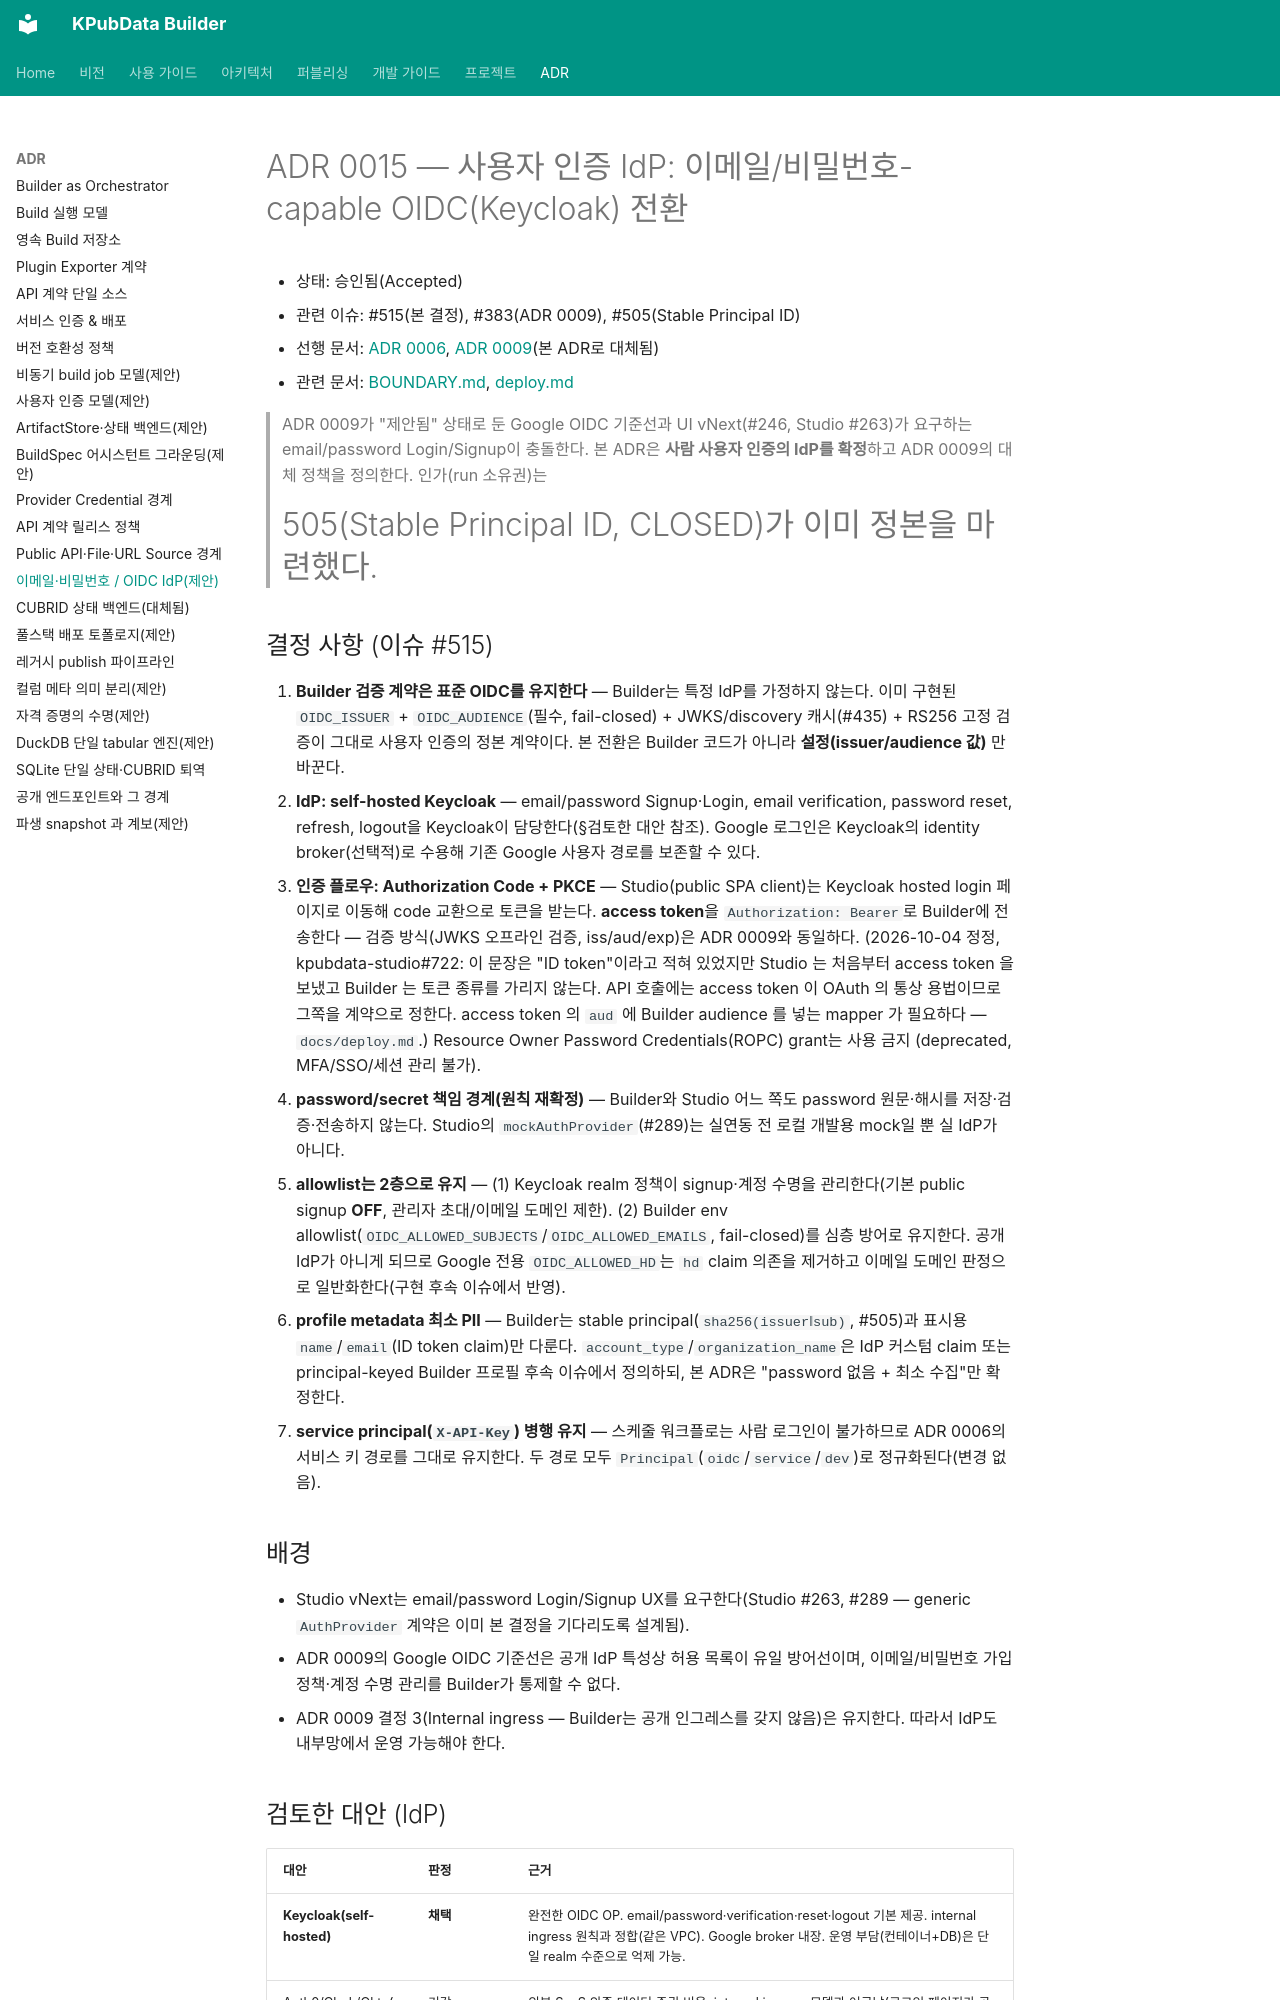

repository: kpubdata-lab/kpubdata-builder · page: adrs/0015-email-password-oidc-idp-keycloak/index.html · generator: mkdocs

# ADR 0015 — 사용자 인증 IdP: 이메일/비밀번호-capable OIDC(Keycloak) 전환

- 상태: 승인됨(Accepted)
- 관련 이슈: #515(본 결정), #383(ADR 0009), #505(Stable Principal ID)
- 선행 문서: [ADR 0006](./0006-service-auth-and-deployment.md), [ADR 0009](./0009-user-authentication-google-oidc.md)(본 ADR로 대체됨)
- 관련 문서: [BOUNDARY.md](../BOUNDARY.md), [deploy.md](../deploy.md)

> ADR 0009가 "제안됨" 상태로 둔 Google OIDC 기준선과 UI vNext(#246, Studio #263)가
> 요구하는 email/password Login/Signup이 충돌한다. 본 ADR은 **사람 사용자 인증의
> IdP를 확정**하고 ADR 0009의 대체 정책을 정의한다. 인가(run 소유권)는
> #505(Stable Principal ID, CLOSED)가 이미 정본을 마련했다.

## 결정 사항 (이슈 #515)

1. **Builder 검증 계약은 표준 OIDC를 유지한다** — Builder는 특정 IdP를 가정하지
   않는다. 이미 구현된 `OIDC_ISSUER` + `OIDC_AUDIENCE`(필수, fail-closed) +
   JWKS/discovery 캐시(#435) + RS256 고정 검증이 그대로 사용자 인증의 정본 계약이다.
   본 전환은 Builder 코드가 아니라 **설정(issuer/audience 값)** 만 바꾼다.
2. **IdP: self-hosted Keycloak** — email/password Signup·Login, email verification,
   password reset, refresh, logout을 Keycloak이 담당한다(§검토한 대안 참조).
   Google 로그인은 Keycloak의 identity broker(선택적)로 수용해 기존 Google 사용자
   경로를 보존할 수 있다.
3. **인증 플로우: Authorization Code + PKCE** — Studio(public SPA client)는
   Keycloak hosted login 페이지로 이동해 code 교환으로 토큰을 받는다.
   **access token**을 `Authorization: Bearer`로 Builder에 전송한다 — 검증 방식(JWKS
   오프라인 검증, iss/aud/exp)은 ADR 0009와 동일하다. (2026-10-04 정정,
   kpubdata-studio#722: 이 문장은 "ID token"이라고 적혀 있었지만 Studio 는 처음부터
   access token 을 보냈고 Builder 는 토큰 종류를 가리지 않는다. API 호출에는 access
   token 이 OAuth 의 통상 용법이므로 그쪽을 계약으로 정한다. access token 의 `aud` 에
   Builder audience 를 넣는 mapper 가 필요하다 — `docs/deploy.md`.) Resource Owner Password Credentials(ROPC) grant는 사용 금지
   (deprecated, MFA/SSO/세션 관리 불가).
4. **password/secret 책임 경계(원칙 재확정)** — Builder와 Studio 어느 쪽도
   password 원문·해시를 저장·검증·전송하지 않는다. Studio의
   `mockAuthProvider`(#289)는 실연동 전 로컬 개발용 mock일 뿐 실 IdP가 아니다.
5. **allowlist는 2층으로 유지** — (1) Keycloak realm 정책이 signup·계정 수명을
   관리한다(기본 public signup **OFF**, 관리자 초대/이메일 도메인 제한).
   (2) Builder env allowlist(`OIDC_ALLOWED_SUBJECTS`/`OIDC_ALLOWED_EMAILS`,
   fail-closed)를 심층 방어로 유지한다. 공개 IdP가 아니게 되므로 Google 전용
   `OIDC_ALLOWED_HD`는 `hd` claim 의존을 제거하고 이메일 도메인 판정으로
   일반화한다(구현 후속 이슈에서 반영).
6. **profile metadata 최소 PII** — Builder는 stable principal(`sha256(issuer‖sub)`,
   #505)과 표시용 `name`/`email`(ID token claim)만 다룬다.
   `account_type`/`organization_name`은 IdP 커스텀 claim 또는 principal-keyed
   Builder 프로필 후속 이슈에서 정의하되, 본 ADR은 "password 없음 + 최소 수집"만
   확정한다.
7. **service principal(`X-API-Key`) 병행 유지** — 스케줄 워크플로는 사람 로그인이
   불가하므로 ADR 0006의 서비스 키 경로를 그대로 유지한다. 두 경로 모두
   `Principal`(`oidc`/`service`/`dev`)로 정규화된다(변경 없음).

## 배경

- Studio vNext는 email/password Login/Signup UX를 요구한다(Studio #263, #289 —
  generic `AuthProvider` 계약은 이미 본 결정을 기다리도록 설계됨).
- ADR 0009의 Google OIDC 기준선은 공개 IdP 특성상 허용 목록이 유일 방어선이며,
  이메일/비밀번호 가입 정책·계정 수명 관리를 Builder가 통제할 수 없다.
- ADR 0009 결정 3(Internal ingress — Builder는 공개 인그레스를 갖지 않음)은
  유지한다. 따라서 IdP도 내부망에서 운영 가능해야 한다.
